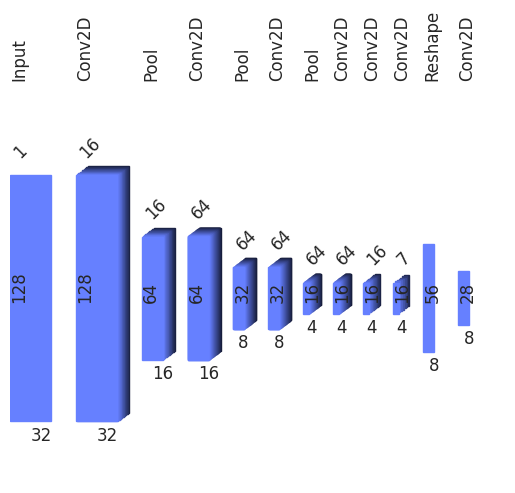

This chart was generated by the following Python code:
import matplotlib.pyplot as plt
import matplotlib.patches as patches
from matplotlib.collections import PatchCollection
import seaborn as sns
sns.set()

class Input(object):
    def __init__(self, shape):
        self.shape = shape
        self.graph = [self]

class Layer(object):
    def __init__(self, layer):
        if(not isinstance(layer, Layer) and not isinstance(layer, Input)):
            raise AssertionError("A new layer was requested attached to neither a layer or an input.", str(layer))
        self.graph = layer.graph + [self]
        self.shape = None

    def show(self):
        fig = plt.figure()
        ax = fig.add_subplot(111)
        plt.axis('off')

        # get max shapes
        maxShape = [0,0]
        for layer in self.graph:
            for dim in range(2):
                if layer.shape[dim] > maxShape[dim]:
                    maxShape[dim] = layer.shape[dim]
        maxShape[0] *= 12        #shapes no wider than 1/8 of plot
        maxShape[1] *= 1.5      #shapes no higher than 2/3 of plot
        # def width2w(width):
        #     # 1 = spacings + totalwidths
        #     # totalwidths = 1 - spacings
        #     spacings = spacing * (len(self.graph)-1)
        #     totalwidths = 0
        #     for layer in self.graph:
        #         totalwidths += layer.shape[0] / maxShape[0]
        #     return width /


        txtheight = 1.1
        xy = [0,0]
        spacing = 0.05
        depth_spacing = .5*spacing
        for ctr, layer in enumerate(self.graph):
            shp = layer.shape

            # print(shp[0] / maxShape[0], shp[1] / maxShape[1])
            width = shp[0] / maxShape[0]
            height = shp[1] / maxShape[1]
            xy[1] = .5 - .5 * height

            # Draw shape
            txt_margin = 0.05
            depth = shp[2] if len(shp) > 2 else 1
            plt.text(xy[0]+.5*width, xy[1]-txt_margin, shp[0], rotation=0)
            plt.text(xy[0], xy[1] + .5*height, shp[1], rotation=90)
            if len(shp) > 2:
                plt.text(xy[0], xy[1] + height + txt_margin, depth, rotation=45)
            print("shape,", shp, " d:", depth, " w:", width, " h:", height)
            for z in reversed(range(depth)):
                xyz = [ax + depth_spacing * (z/depth) for ax in xy]
                d = (1 - z/depth) * 0.8 + 0.2
                color = tuple([.4* d, .5* d, 1* d])
                rect = patches.Rectangle(   tuple(xyz),
                                            width,
                                            height,
                                            color=color,
                                            linewidth=1)#, edgecolor='r', facecolor='none'
                ax.add_patch(rect)

            # Annotate
            plt.text(xy[0], txtheight, type(layer).__name__, rotation=90)

            # Update x position
            xy[0] += shp[0] / maxShape[0] + spacing

        plt.show()

class Conv2D(Layer):
    def __init__(self, layer, shape):
        Layer.__init__(self, layer);
        self.shape = shape

class Pool(Layer):
    def __init__(self, layer, shape):
        Layer.__init__(self, layer);
        self.shape = shape

class Reshape(Layer):
    def __init__(self, layer, shape):
        Layer.__init__(self, layer);
        self.shape = shape

class FC(Layer):
    def __init__(self, layer, neurons):
        Layer.__init__(self, layer);
        self.neurons = neurons

class CTC(Layer):
    def __init__(self, layer, shape):
        Layer.__init__(self, layer);
        self.shape = shape

if __name__ == "__main__":
    # Define model by calling layers
    image_0 = Input((32, 128, 1))

    conv2_1 = Conv2D(image_0, (32, 128, 16))
    Pool_2  = Pool(conv2_1, (16, 64, 16))

    conv2_3 = Conv2D(Pool_2, (16, 64, 64))
    Pool_4  = Pool(conv2_3, (8, 32, 64))

    conv2_5 = Conv2D(Pool_4, (8, 32, 64))
    Pool_6  = Pool(conv2_5, (4, 16, 64))

    conv2_7 = Conv2D(Pool_6, (4, 16, 64))
    conv2_8 = Conv2D(conv2_7, (4, 16, 16))
    conv2_9 = Conv2D(conv2_8, (4, 16, 7))

    resh_10 = Reshape(conv2_9, (8, 56))
    conv_11 = Conv2D(resh_10, (8, 28))

    conv_11.show()
